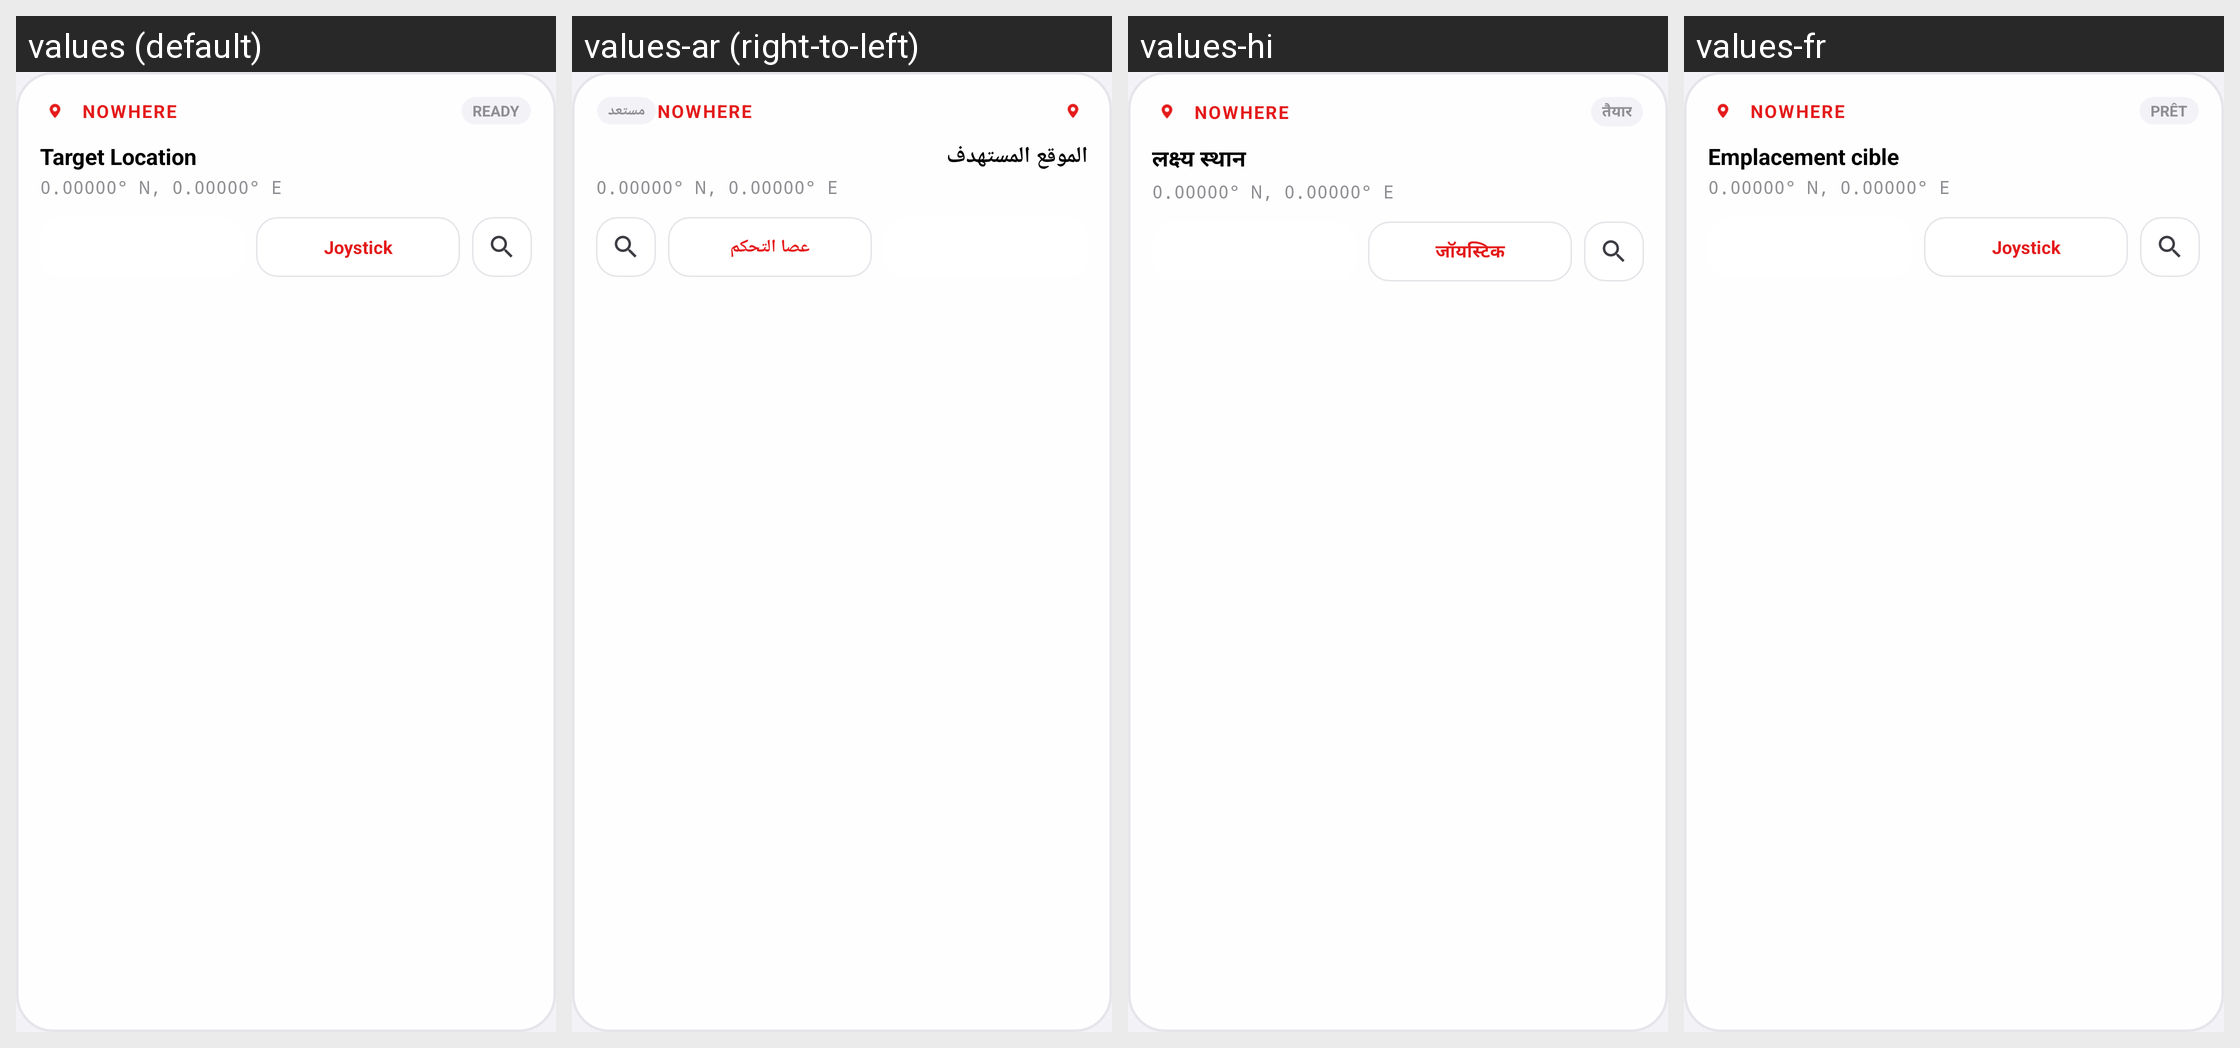

Strings drawn on this Android screen and how each of the app's shown locales translates them:
Android screen res/layout/widget_nowhere_layout.xml rendered under 4 locales, left to right: values (default), values-ar (right-to-left), values-hi, values-fr. Device: Nexus 5 (rendered at 1080×1920; each locale shown at half size, 540×960, under a caption strip naming it); theme Theme.MockLocation.
Other locales in the repository, not shown: values-de, values-es, values-ja, values-pt, values-ru, values-zh.
Strings drawn on this screen, with the default value and each locale's value (text and hints the layout hard-codes, and strings that could not be matched under every locale, appear in the picture but are not listed):

welcome_nowhere
  values: NOWHERE
  values-ar: NOWHERE
  values-hi: NOWHERE
  values-fr: NOWHERE

layout_ready
  values: READY
  values-ar: مستعد
  values-hi: तैयार
  values-fr: PRÊT

layout_target_location
  values: Target Location
  values-ar: الموقع المستهدف
  values-hi: लक्ष्य स्थान
  values-fr: Emplacement cible

tab_joystick
  values: Joystick
  values-ar: عصا التحكم
  values-hi: जॉयस्टिक
  values-fr: Joystick
